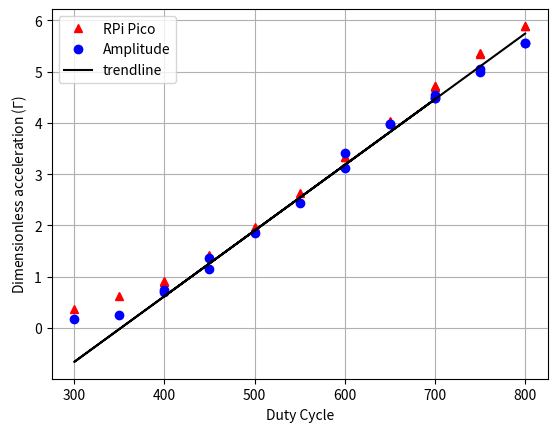

Reproduce this figure in Python.
import numpy as np
import matplotlib.pyplot as plt

duty = np.array([400,450,500,550,600,650,700,300,350,400,450,600,650,700,700,750,750,800,800])
peak_z = np.array([0.9,1.4,1.97,2.63,3.33,4.04,4.72,0.37,0.62,0.92,1.42,3.33,4.02,4.72,4.7,5.34,5.36,5.89,5.88])
peak_z_calc = np.array([0.71,1.16,1.85,2.44,3.41,3.97,4.54,0.170,0.256,0.738,1.36,3.12,3.97,4.49,4.49,5.00,5.05,5.56,5.56])
y = 0.0128 * duty - 4.5

fig, (ax) = plt.subplots()
ax.plot(duty, peak_z, "r^", label="RPi Pico")
ax.plot(duty, peak_z_calc, "bo", label="Amplitude")
ax.plot(duty, y, "k-", label="trendline")
ax.set_xlabel("Duty Cycle")
ax.set_ylabel("Dimensionless acceleration ($\Gamma$)")
ax.legend()
ax.grid()
plt.show()


'''
Measurements with both the RPi Pico accelerometer and using the amplitude measurement tool both yield consistent results.
Suggests \Gamma~4 accurate for phase transition measurement.
'''